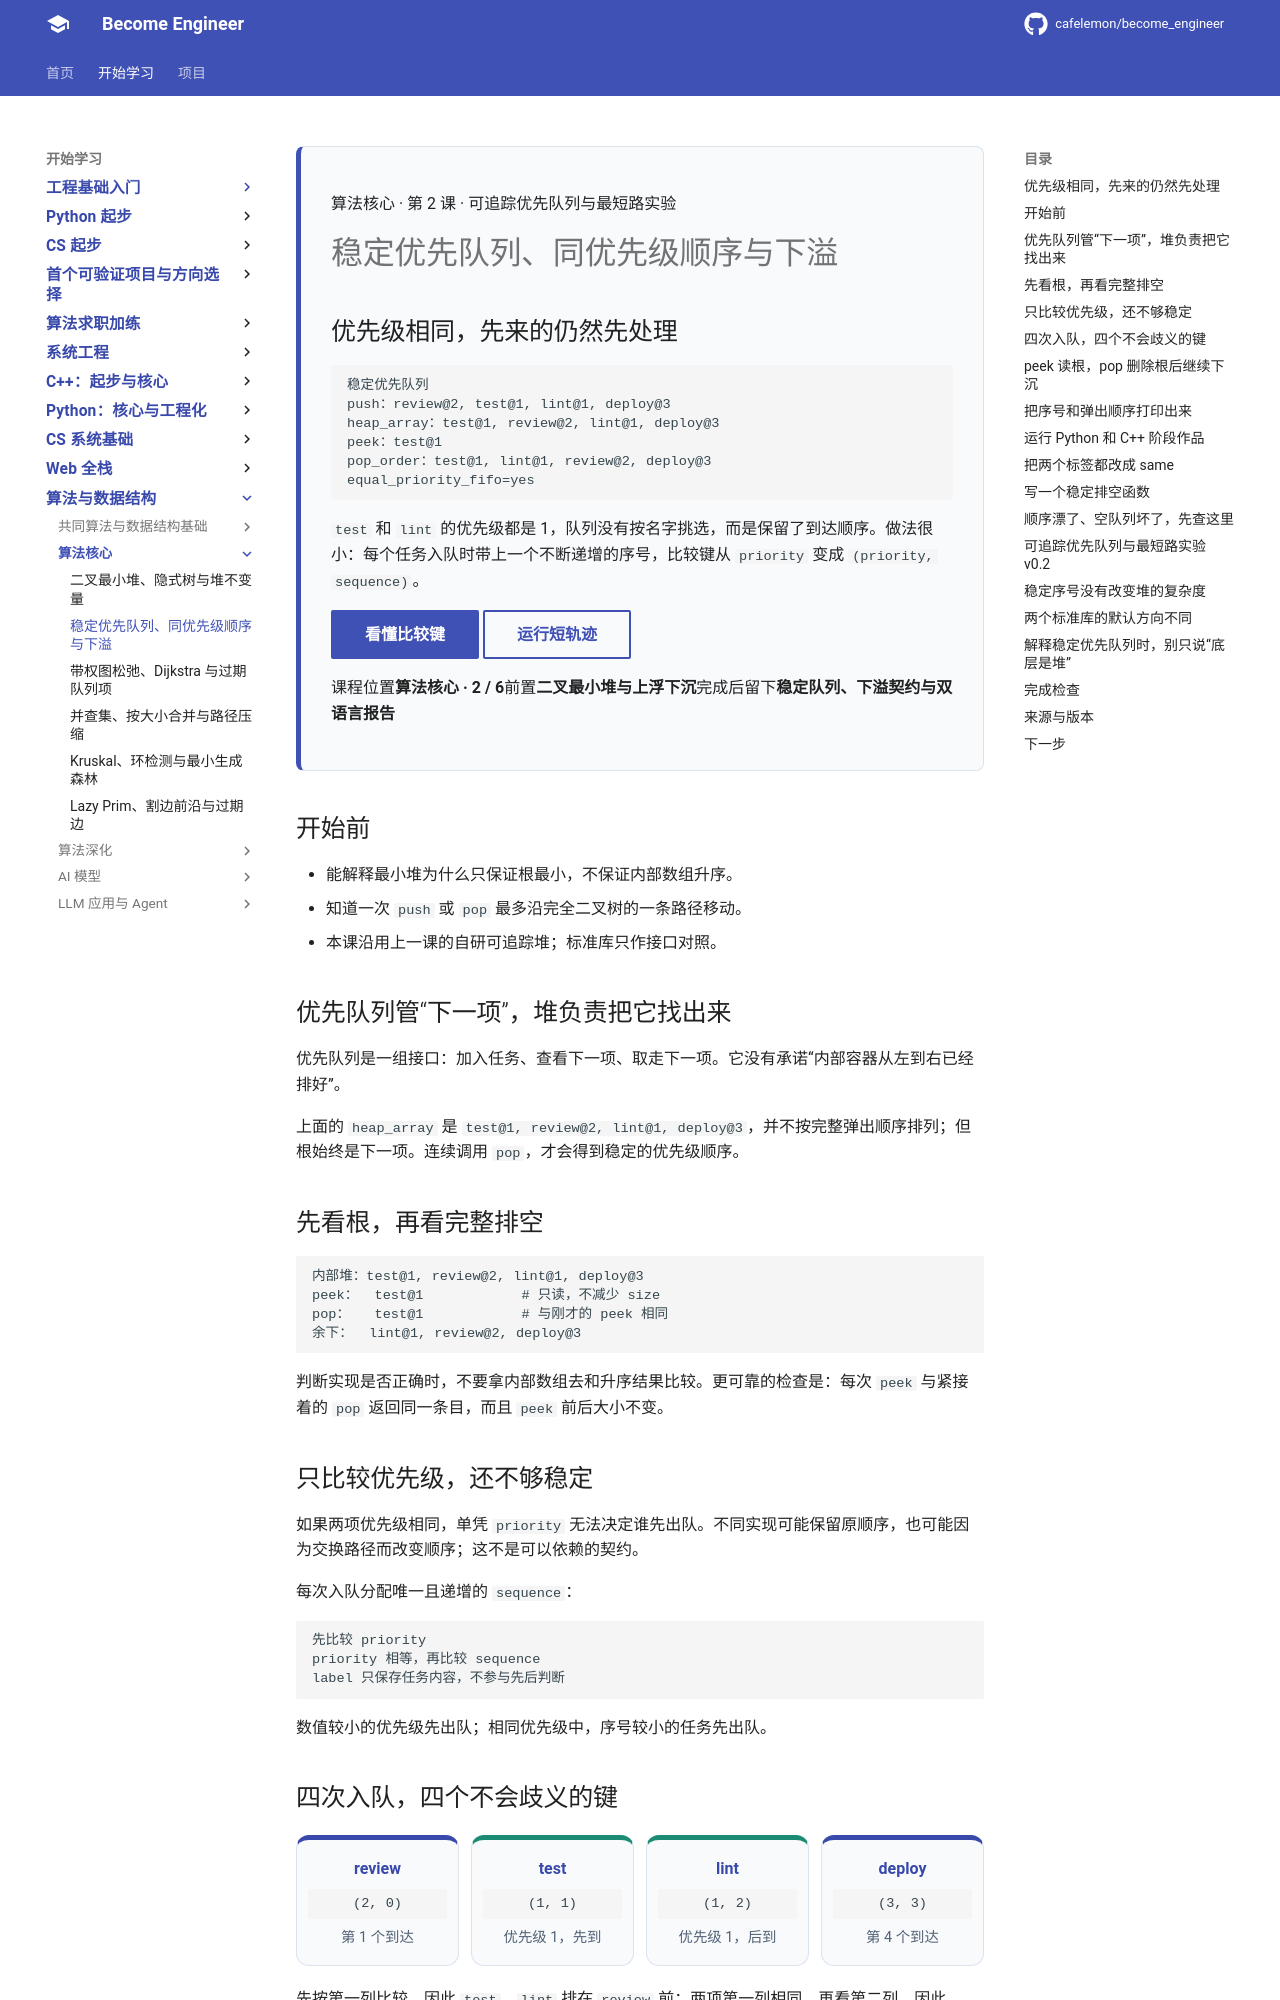

repository: cafelemon/become_engineer · page: learning-paths/cs-core/22-stable-priority-queue-tie-order-underflow/index.html · generator: mkdocs

<div class="be-tutor-mount" data-tutor-lesson="cs-core-22" aria-hidden="true"></div>

<section id="overview-priority-output" class="be-page-hero be-lesson-hero" data-learning-context="overview-priority-output" data-context-type="overview" markdown="1">

<span class="be-lesson-kicker">算法核心 · 第 2 课 · 可追踪优先队列与最短路实验</span>

# 稳定优先队列、同优先级顺序与下溢

## 优先级相同，先来的仍然先处理

```text
稳定优先队列
push：review@2, test@1, lint@1, deploy@3
heap_array：test@1, review@2, lint@1, deploy@3
peek：test@1
pop_order：test@1, lint@1, review@2, deploy@3
equal_priority_fifo=yes
```

`test` 和 `lint` 的优先级都是 1，队列没有按名字挑选，而是保留了到达顺序。做法很小：每个任务入队时带上一个不断递增的序号，比较键从 `priority` 变成 `(priority, sequence)`。

[看懂比较键](#example-stable-key){ .md-button .md-button--primary }
[运行短轨迹](#reproduce-priority-trace){ .md-button }

<div class="be-lesson-facts" markdown="1"><span>课程位置<strong>算法核心 · 2 / 6</strong></span><span>前置<strong>二叉最小堆与上浮下沉</strong></span><span>完成后留下<strong>稳定队列、下溢契约与双语言报告</strong></span></div>

</section>

## 开始前

- 能解释最小堆为什么只保证根最小，不保证内部数组升序。
- 知道一次 `push` 或 `pop` 最多沿完全二叉树的一条路径移动。
- 本课沿用上一课的自研可追踪堆；标准库只作接口对照。

<section id="concept-interface-representation" data-learning-context="concept-interface-representation" data-context-type="concept" markdown="1">

## 优先队列管“下一项”，堆负责把它找出来

优先队列是一组接口：加入任务、查看下一项、取走下一项。它没有承诺“内部容器从左到右已经排好”。

上面的 `heap_array` 是 `test@1, review@2, lint@1, deploy@3`，并不按完整弹出顺序排列；但根始终是下一项。连续调用 `pop`，才会得到稳定的优先级顺序。

</section>

<section id="example-heap-vs-pop" data-learning-context="example-heap-vs-pop" data-context-type="example" markdown="1">

## 先看根，再看完整排空

```text
内部堆：test@1, review@2, lint@1, deploy@3
peek：  test@1            # 只读，不减少 size
pop：   test@1            # 与刚才的 peek 相同
余下：  lint@1, review@2, deploy@3
```

判断实现是否正确时，不要拿内部数组去和升序结果比较。更可靠的检查是：每次 `peek` 与紧接着的 `pop` 返回同一条目，而且 `peek` 前后大小不变。

</section>

<section id="concept-stable-key" data-learning-context="concept-stable-key" data-context-type="concept" markdown="1">

## 只比较优先级，还不够稳定

如果两项优先级相同，单凭 `priority` 无法决定谁先出队。不同实现可能保留原顺序，也可能因为交换路径而改变顺序；这不是可以依赖的契约。

每次入队分配唯一且递增的 `sequence`：

```text
先比较 priority
priority 相等，再比较 sequence
label 只保存任务内容，不参与先后判断
```

数值较小的优先级先出队；相同优先级中，序号较小的任务先出队。

</section>

<section id="example-stable-key" data-learning-context="example-stable-key" data-context-type="example" markdown="1">
